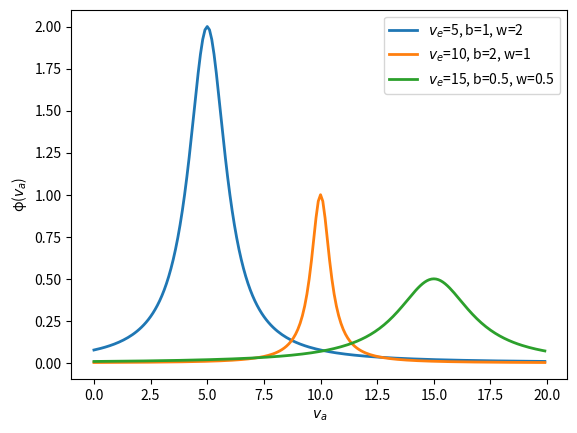
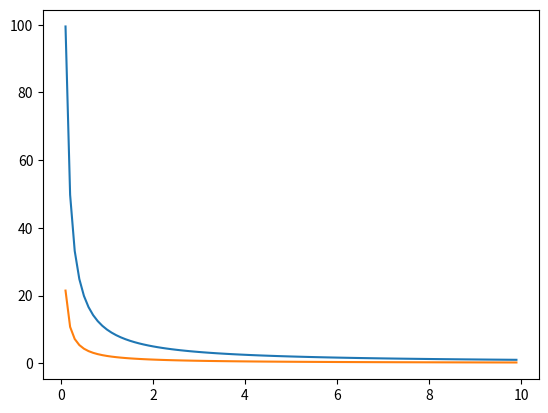

Generate these figures, in order, with matplotlib:
import math
import matplotlib.pyplot as plt



def phi(x,c, b, w):
    return w / (((b*(x-c))**2) +1.0)

def gau(x,c,b,w):
    return w*math.exp(-(b*(x-c))**2.0)



data1 = []
data2 = []
data3 = []
xvals = []

i = 0.0
c = 0.0

while i <= 20.0:
    data1.append(phi(i,5,1,2))
    data2.append(phi(i,10,2,1))
    data3.append(phi(i,15,0.5,0.5))
    xvals.append(i)
    i += 0.1


plt.figure()
plt.plot(xvals,data1,linewidth=2,label=r"$v_e$=5, b=1, w=2")
plt.plot(xvals,data2,linewidth=2,label=r"$v_e$=10, b=2, w=1")
plt.plot(xvals,data3,linewidth=2,label=r"$v_e$=15, b=0.5, w=0.5")
plt.xlabel(r"$v_a$")
plt.ylabel("\u03C6"+r"($v_a$)" )
plt.legend()
plt.show()




# This graphs the point at which, for a given value of x (or x-c),
# a given b causes the output to drop below 0.01 (~0)

phi_growth = []
gau_growth = []
data = []

w = 1.0
c = 0.0

for x in range(1,100):
    x /= 10.0

    data.append(x)

    b = 0.0
    out = 1.0
    while out > 0.01:
        out = phi(x,c,b,w)
        b += 0.001
    phi_growth.append(b)

    b = 0.0
    out = 1.0
    while out > 0.01:
        out = gau(x,c,b,w)
        b += 0.001
    gau_growth.append(b)


plt.figure()
plt.plot(data,phi_growth,label="phi")
plt.plot(data,gau_growth,label="gau")
plt.show()